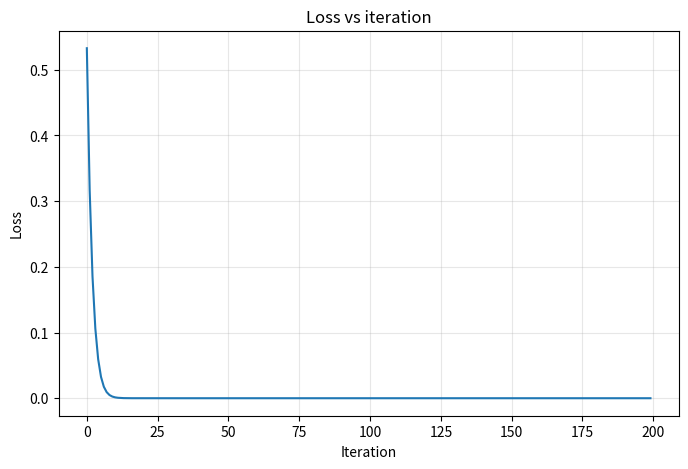

Here is the Python script that generated this plot:
"""
MLP built from node classes. Each node tracks inputs, has a forward equation,
and a layer-specific backprop. Uses an abstract base class with concrete
implementations: LinearLayer, activations, and Loss.
"""
import numpy as np
import matplotlib.pyplot as plt
from abc import ABC, abstractmethod

# -----------------------------------------------------------------------------
# Abstract base: all nodes track inputs and define forward + backward
# -----------------------------------------------------------------------------

class Node(ABC):
    """Abstract base for MLP nodes. Tracks inputs for backprop."""

    def __init__(self):
        self._inputs = []  # track inputs passed through this node

    def _record_input(self, x: np.ndarray) -> None:
        self._inputs.append(x.copy())

    @property
    @abstractmethod
    def equation(self) -> str:
        """Human-readable equation for this layer, e.g. 'y = Mx + b'."""
        pass

    @abstractmethod
    def forward(self, x: np.ndarray) -> np.ndarray:
        """Compute output; must record input for backward."""
        pass

    @abstractmethod
    def backward(self, upstream: np.ndarray) -> np.ndarray:
        """Given dL/d(output), return dL/d(input). May update params (e.g. W, b)."""
        pass

    def update_weights(self, lr: float) -> None:
        """Gradient descent step. No-op for nodes without parameters (e.g. activation, loss)."""
        pass


# -----------------------------------------------------------------------------
# Linear layer: y = Mx + b
# -----------------------------------------------------------------------------

class LinearLayer(Node):
    """Layer equation: y = W @ x + b. Tracks x for backprop; updates W, b in backward."""

    def __init__(self, in_features: int, out_features: int, rng: np.random.Generator | None = None):
        super().__init__()
        rng = rng or np.random.default_rng()
        self.W = rng.standard_normal((out_features, in_features)) * 0.1
        self.b = np.zeros(out_features)
        self._last_x = None  # last input for this forward pass

    @property
    def equation(self) -> str:
        return "y = W @ x + b"

    def forward(self, x: np.ndarray) -> np.ndarray:
        x = np.asarray(x, dtype=float)
        self._record_input(x)
        self._last_x = x
        return self.W @ x + self.b

    def backward(self, upstream: np.ndarray) -> np.ndarray:
        # upstream = dL/dy  shape (out_features,)
        upstream = np.asarray(upstream, dtype=float)
        x = self._inputs[-1]  # same as _last_x

        # dL/db = dL/dy (d(y)/db = I)
        self.dLdb = upstream.copy()

        # dL/dW: dL/dW_ij = (dL/dy_i) * x_j  -> (out, in)
        self.dLdW = np.outer(upstream, x)

        # dL/dx = W.T @ (dL/dy)
        dx = self.W.T @ upstream
        return dx

    def update_weights(self, lr: float) -> None:
        """Gradient descent step: W -= lr * dLdW, b -= lr * dLdb. Call after backward."""
        self.W -= lr * self.dLdW
        self.b -= lr * self.dLdb


# -----------------------------------------------------------------------------
# Non-linear activations (abstract activation + concrete ReLU, Sigmoid)
# -----------------------------------------------------------------------------

class Activation(Node, ABC):
    """Base for element-wise activation layers. Equation is subclass-specific."""

    def __init__(self):
        super().__init__()
        self._last_output = None  # often needed for backward (e.g. sigmoid'(y)=y*(1-y))

    @abstractmethod
    def _f(self, x: np.ndarray) -> np.ndarray:
        """Element-wise activation."""
        pass

    @abstractmethod
    def _f_prime(self, x: np.ndarray, y: np.ndarray) -> np.ndarray:
        """Derivative w.r.t. input; may use stored output y = f(x)."""
        pass

    def forward(self, x: np.ndarray) -> np.ndarray:
        x = np.asarray(x, dtype=float)
        self._record_input(x)
        y = self._f(x)
        self._last_output = y
        return y

    def backward(self, upstream: np.ndarray) -> np.ndarray:
        x = self._inputs[-1]
        y = self._last_output
        return upstream * self._f_prime(x, y)


class ReLU(Activation):
    """ReLU: y = max(0, x). Backprop: pass upstream where x > 0."""

    @property
    def equation(self) -> str:
        return "y = max(0, x)"

    def _f(self, x: np.ndarray) -> np.ndarray:
        return np.maximum(0, x)

    def _f_prime(self, x: np.ndarray, y: np.ndarray) -> np.ndarray:
        return (x > 0).astype(float)


class Sigmoid(Activation):
    """Sigmoid: y = 1 / (1 + exp(-x)). Backprop: dy/dx = y * (1 - y)."""

    @property
    def equation(self) -> str:
        return "y = 1 / (1 + exp(-x))"

    def _f(self, x: np.ndarray) -> np.ndarray:
        return 1.0 / (1.0 + np.exp(-np.clip(x, -500, 500)))

    def _f_prime(self, x: np.ndarray, y: np.ndarray) -> np.ndarray:
        return y * (1.0 - y)


# -----------------------------------------------------------------------------
# Loss node: takes (prediction, target), returns scalar; backward gives dL/d(pred)
# -----------------------------------------------------------------------------

class LossNode(Node, ABC):
    """Abstract loss. Forward returns scalar loss; backward returns gradient dL/d(prediction)."""

    def __init__(self):
        super().__init__()
        self._last_pred = None
        self._last_target = None

    def forward(self, prediction: np.ndarray, target: np.ndarray) -> float:
        prediction = np.asarray(prediction, dtype=float)
        target = np.asarray(target, dtype=float)
        self._record_input(prediction)
        self._last_pred = prediction
        self._last_target = target
        return self._loss_value(prediction, target)

    def backward(self, upstream: float = 1.0) -> np.ndarray:
        """Upstream is dL/d(loss) = 1 when loss is the final scalar. Returns dL/d(prediction)."""
        return self._loss_gradient(self._last_pred, self._last_target) * upstream

    @abstractmethod
    def _loss_value(self, pred: np.ndarray, target: np.ndarray) -> float:
        pass

    @abstractmethod
    def _loss_gradient(self, pred: np.ndarray, target: np.ndarray) -> np.ndarray:
        pass


class SquaredLoss(LossNode):
    """L = sum((target - pred)^2). dL/d(pred) = -2 * (target - pred)."""

    @property
    def equation(self) -> str:
        return "L = sum((target - y)^2)"

    def _loss_value(self, pred: np.ndarray, target: np.ndarray) -> float:
        return float(np.sum((target - pred) ** 2))

    def _loss_gradient(self, pred: np.ndarray, target: np.ndarray) -> np.ndarray:
        return -2.0 * (target - pred)


# -----------------------------------------------------------------------------
# Example: linear -> ReLU -> linear -> squared loss
# -----------------------------------------------------------------------------

def main():
    np.random.seed(42)
    x = np.array([0.5, 0.5, 0.5])
    target = np.array([0.75, 0.10])

    # Build nodes
    linear1 = LinearLayer(3, 4)
    relu = ReLU()
    linear2 = LinearLayer(4, 2)
    loss_fn = SquaredLoss()

    lr = 0.1
    num_iters = 200
    losses = []

    for step in range(num_iters):
        # Forward
        h = linear1.forward(x)
        h = relu.forward(h)
        pred = linear2.forward(h)
        loss = loss_fn.forward(pred, target)
        losses.append(loss)

        # Backward (upstream = 1 for loss); y = prediction in loss L(target, y)
        dL_dy = loss_fn.backward(1.0)
        dL_dh = linear2.backward(dL_dy)
        dL_dh = relu.backward(dL_dh)
        linear1.backward(dL_dh)

        # Gradient descent (only linear layers have parameters)
        linear2.update_weights(lr)
        linear1.update_weights(lr)

    # Final forward
    h = linear1.forward(x)
    h = relu.forward(h)
    pred = linear2.forward(h)
    loss = loss_fn.forward(pred, target)

    print("=== After training (simple1 node-based MLP) ===")
    print("Equations:")
    print(f"  Linear1: {linear1.equation}")
    print(f"  ReLU:    {relu.equation}")
    print(f"  Linear2: {linear2.equation}")
    print(f"  Loss:    {loss_fn.equation}")
    print(f"predicted:   {pred}")
    print(f"ground truth: {target}")
    print(f"final loss:  {loss}")
    print(f"inputs tracked by linear1: {len(linear1._inputs)} (one per forward)")

    # Plot loss per iteration
    plt.figure(figsize=(8, 5))
    plt.plot(range(num_iters), losses)
    plt.xlabel("Iteration")
    plt.ylabel("Loss")
    plt.title("Loss vs iteration")
    plt.grid(True, alpha=0.3)
    plt.show()


if __name__ == "__main__":
    main()
